Run: headless pygame with SDL's dummy video driver; simulated clock (each Clock.tick advances the game by its frame time, no real sleeping); random seed 0; keys injected as events and as key.get_pressed() state; no mouse input.
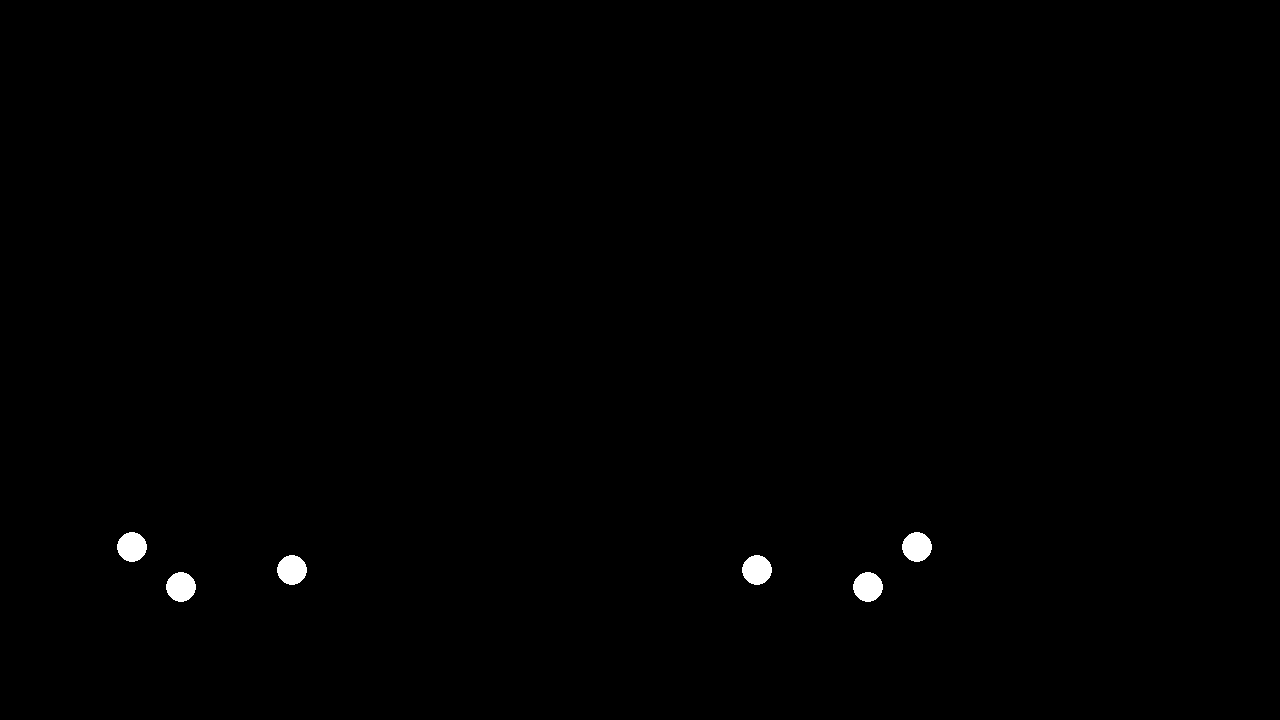
Frame 1 of 4 · flips 1–60 · no input
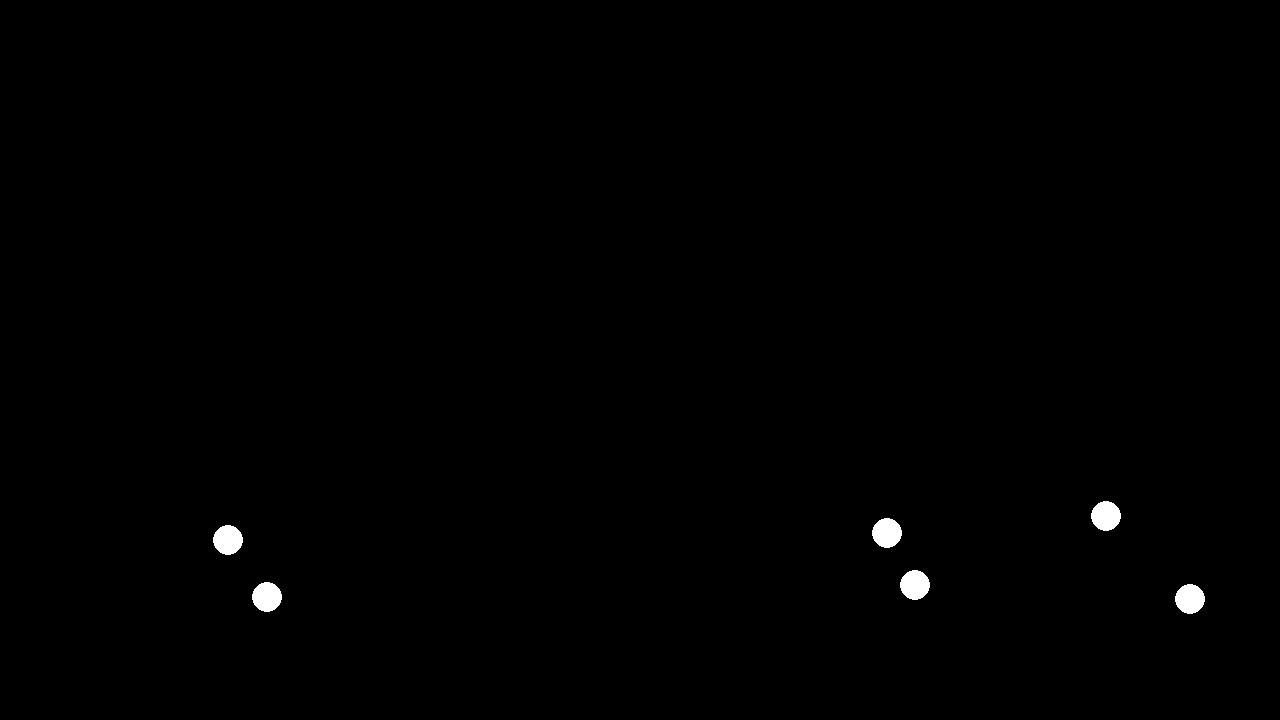
Frame 2 of 4 · flips 61–180 · tapped SPACE, RETURN · held RIGHT (→), D
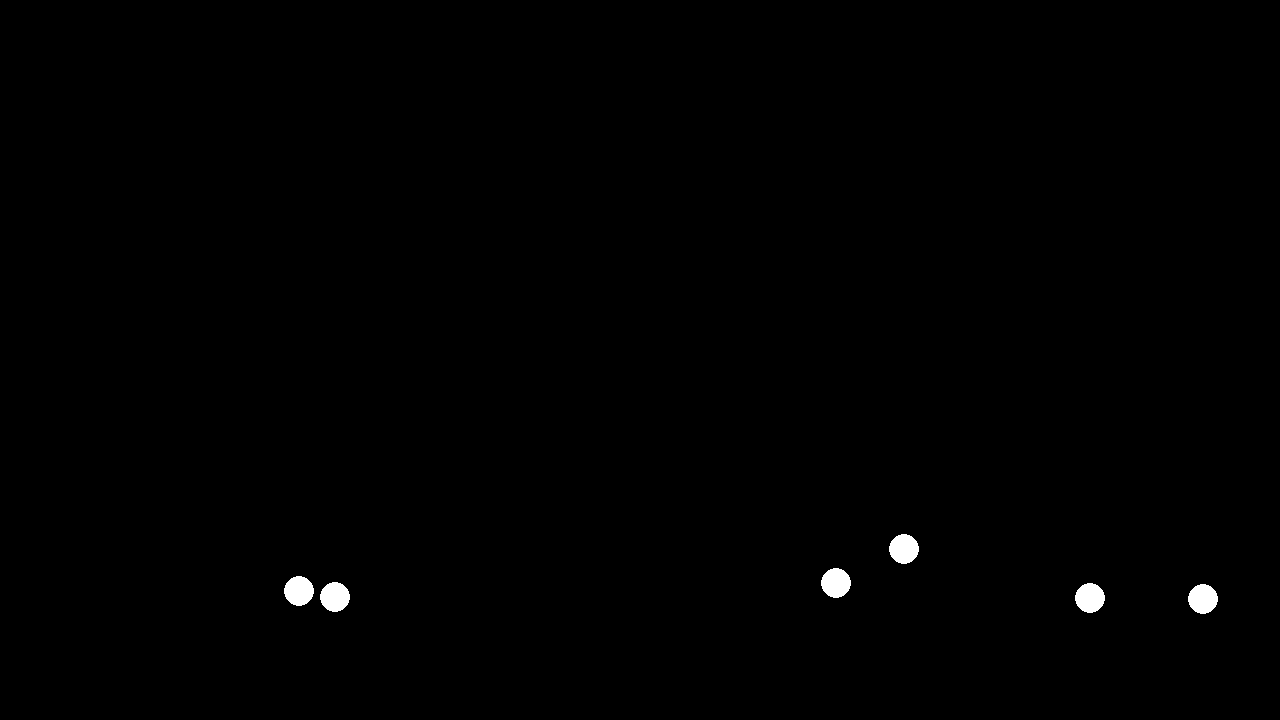
Frame 3 of 4 · flips 181–300 · held DOWN (↓), S
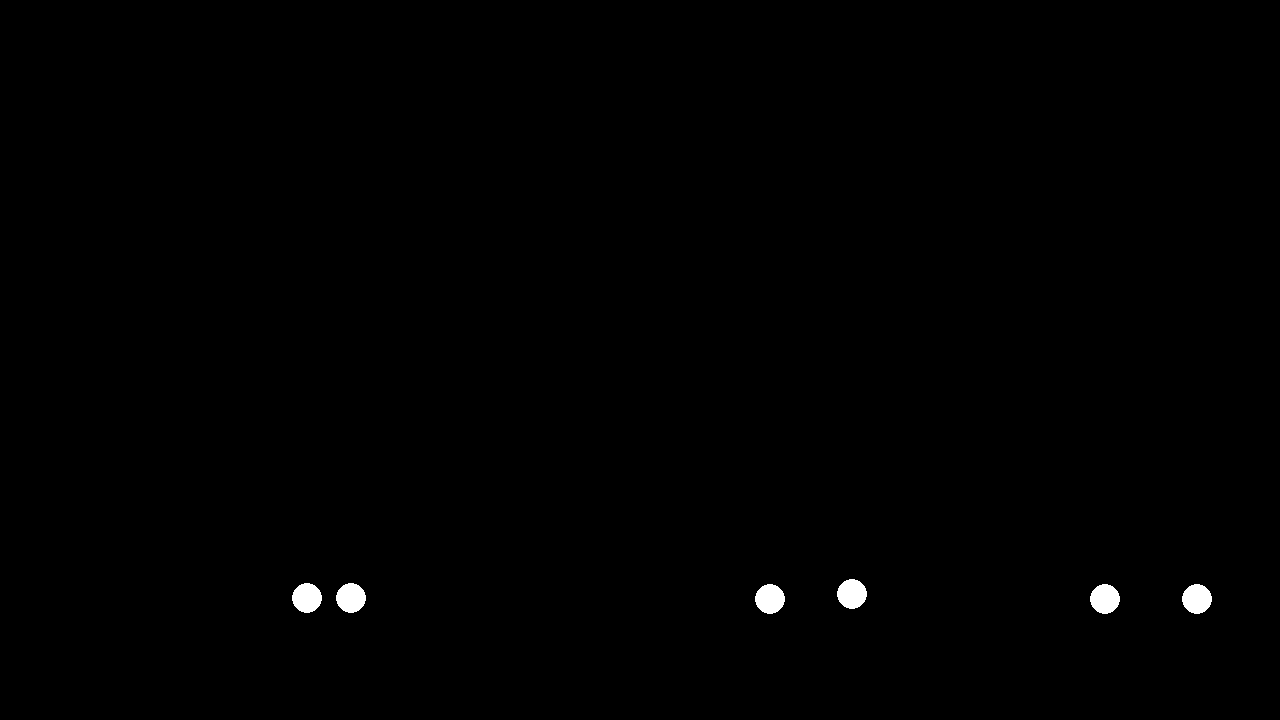
Frame 4 of 4 · flips 301–420 · held LEFT (←), A, UP (↑), W

The pygame program that drew these frames:

import pygame

class vec2:
    def __init__(self, x, y):
        self.x = x
        self.y = y
    
    def __add__(self, other):
        return vec2(self.x + other.x, self.y + other.y)
    
    def __sub__(self, other):
        return vec2(self.x - other.x, self.y - other.y)
    
    def __mul__(self, other):
        if isinstance(other, vec2):
            return vec2(self.x * other.x, self.y * other.y)
        else:
            return vec2(self.x * other, self.y * other)
    
    def __truediv__(self, other):
        return vec2(self.x / other.x, self.y / other.y)
    
    def __repr__(self):
        return f"{self.x}, {self.y}"
    
class Object:
    def __init__(self, pos: vec2, vel: vec2):
        self.pos = pos
        self.vel = vel
        
        self.mass = 1
        self.radius = 15
        
    def check_collision(self, other):
        distance = ((self.pos.x - other.pos.x) ** 2 + (self.pos.y - other.pos.y) ** 2) ** 0.5
        return distance < (self.radius + other.radius)
    
    def resolve_overlap(self, other):
        delta = vec2(other.pos.x - self.pos.x, other.pos.y - self.pos.y)
        dist = (delta.x**2 + delta.y**2) ** 0.5
        if dist == 0:
            dist = 0.01
        
        overlap = (self.radius + other.radius) - dist
        
        normal = vec2(delta.x / dist, delta.y / dist)
        
        self.pos.x -= normal.x * overlap/2
        self.pos.y -= normal.y * overlap/2
        other.pos.x += normal.x * overlap/2
        other.pos.y += normal.y * overlap/2
    
    def collision_response(self, other):
        delta = other.pos - self.pos
        dist = (delta.x ** 2 + delta.y ** 2) ** 0.5
        if dist == 0:
            dist = 0.01

        normal = delta / vec2(dist, dist)
        
        relative_velocity = other.vel - self.vel
        vel_along_normal = relative_velocity.x * normal.x + relative_velocity.y * normal.y

        if vel_along_normal > 0:
            return

        restitution = 0.7

        impulse_scalar = -(1 + restitution) * vel_along_normal
        impulse_scalar /= (1 / self.mass + 1 / other.mass)

        impulse = normal * impulse_scalar

        self.vel = self.vel - impulse * (1 / self.mass)
        other.vel = other.vel + impulse * (1 / other.mass)            
    def collide(self, lower, bounciness, friction):
        if self.pos.y > lower:
            self.pos.y = lower
            self.vel.y = -self.vel.y*bounciness
            self.vel.x *= friction
        if self.pos.x < 50:
            self.pos.x = 50
            self.vel.x *= -1
        if self.pos.x > 1230:
            self.pos.x = 1230
            self.vel.x *= -1
    
    def update(self, bounciness, air_resistance, friction):
        dt = 1/60
        self.pos = self.pos + (self.vel * vec2(dt, dt))
        self.vel = self.vel + (vec2(0, 10))
        self.vel.x = self.vel.x * air_resistance
        self.collide(600, bounciness, friction)
        
    def render(self, screen):
        pygame.draw.circle(screen, "white", (self.pos.x, self.pos.y), self.radius)

class EngineCore:
    def __init__(self):
        pygame.init()
        self.clock = pygame.time.Clock()
        self.looping = True
        
        self.objects = []

    def setup_screen(self, width=1280, height=720):
        self.screen = pygame.display.set_mode((width,height))
        
    def render(self):
        self.screen.fill("black")
        
        for obj in self.objects:
            obj.render(self.screen)

    def main_loop(self):
        for event in pygame.event.get():
            if event.type == pygame.QUIT:
                pygame.quit()
                raise SystemExit
        
        for obj in self.objects:
            obj.update(0.7, 0.999, 0.8)
            
        for i in range(len(self.objects)):
            for j in range(i+1, len(self.objects)):
                a = self.objects[i]
                b = self.objects[j]
                if a.check_collision(b):
                    a.resolve_overlap(b)
                    a.collision_response(b)
        
        self.render()

        pygame.display.flip()
        self.clock.tick(60)
    
    def add_object(self, pos: vec2, vel: vec2):
        self.objects.append(Object(pos, vel))

engine = EngineCore()
engine.setup_screen()

engine.add_object(vec2(50, 500), vec2(1000, 50))
engine.add_object(vec2(50, 450), vec2(1000, 50))
engine.add_object(vec2(50, 400), vec2(1000, 50))
engine.add_object(vec2(1000, 500), vec2(-1000, 50))
engine.add_object(vec2(1000, 450), vec2(-1000, 50))
engine.add_object(vec2(1000, 400), vec2(-1000, 50))

while engine.looping:
    engine.main_loop()
